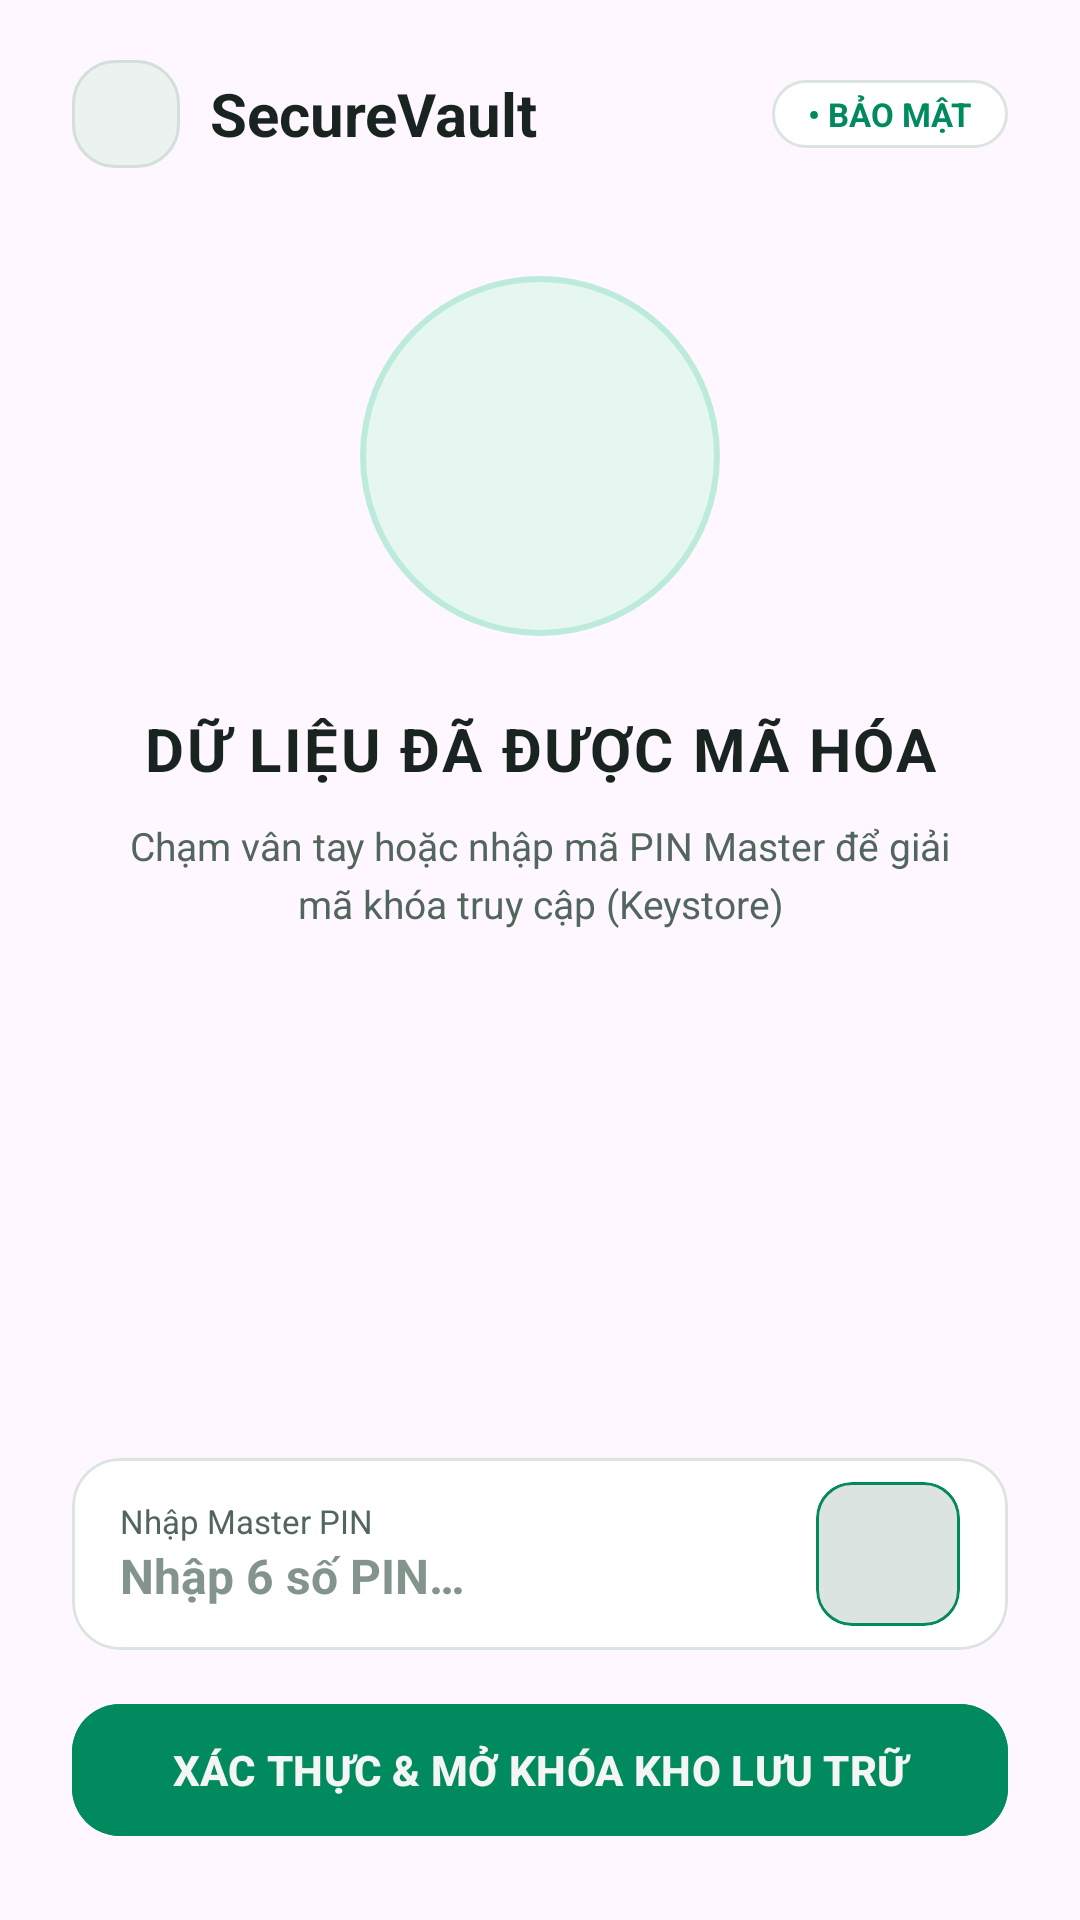

Produce the Android XML layout that renders to this screen, including the resource entries it uses.
<!-- AndroidManifest.xml: application theme Theme.Project_GK -->
<!-- res/layout/view_auth.xml -->
<?xml version="1.0" encoding="utf-8"?>
    <ScrollView
        xmlns:android="http://schemas.android.com/apk/res/android"
        xmlns:app="http://schemas.android.com/apk/res-auto"
        android:id="@+id/layoutAuth"
        android:layout_width="match_parent"
        android:layout_height="match_parent"
        android:fillViewport="true"
        android:overScrollMode="never"
        android:scrollbars="none"
        android:visibility="visible">

        <LinearLayout
            android:layout_width="match_parent"
            android:layout_height="wrap_content"
            android:gravity="center_horizontal"
            android:orientation="vertical"
            android:paddingHorizontal="24dp"
            android:paddingTop="20dp"
            android:paddingBottom="24dp">

            
            <RelativeLayout
                android:layout_width="match_parent"
                android:layout_height="wrap_content">

                <TextView
                    android:id="@+id/tvBadgeSecurityAuth"
                    android:layout_width="wrap_content"
                    android:layout_height="wrap_content"
                    android:layout_alignParentEnd="true"
                    android:layout_centerVertical="true"
                    android:background="@drawable/bg_search_box"
                    android:paddingHorizontal="12dp"
                    android:paddingVertical="4dp"
                    android:text="@string/security_badge"
                    android:textColor="@color/vault_neon"
                    android:textSize="11sp"
                    android:textStyle="bold" />

                <LinearLayout
                    android:layout_width="match_parent"
                    android:layout_height="wrap_content"
                    android:layout_centerVertical="true"
                    android:layout_marginEnd="8dp"
                    android:layout_toStartOf="@id/tvBadgeSecurityAuth"
                    android:gravity="center_vertical"
                    android:orientation="horizontal">

                    <ImageView
                        android:layout_width="36dp"
                        android:layout_height="36dp"
                        android:background="@drawable/bg_icon_container"
                        android:contentDescription="@string/cd_shield_icon"
                        android:padding="8dp"
                        android:src="@drawable/ic_shield"
                        app:tint="@color/vault_neon" />

                    <TextView
                        android:layout_width="wrap_content"
                        android:layout_height="wrap_content"
                        android:layout_marginStart="10dp"
                        android:ellipsize="end"
                        android:singleLine="true"
                        android:text="@string/app_name"
                        android:textColor="@color/vault_text_white"
                        android:textSize="20sp"
                        android:textStyle="bold" />
                </LinearLayout>
            </RelativeLayout>

            
            <FrameLayout
                android:layout_width="120dp"
                android:layout_height="120dp"
                android:layout_marginTop="36dp"
                android:background="@drawable/bg_lock_glow_circle">

                <ImageView
                    android:layout_width="48dp"
                    android:layout_height="48dp"
                    android:layout_gravity="center"
                    android:contentDescription="@string/cd_lock_icon"
                    android:src="@drawable/ic_lock"
                    app:tint="@color/vault_neon" />
            </FrameLayout>

            <TextView
                android:layout_width="wrap_content"
                android:layout_height="wrap_content"
                android:layout_marginTop="24dp"
                android:gravity="center"
                android:letterSpacing="0.04"
                android:text="@string/auth_title"
                android:textColor="@color/vault_text_white"
                android:textSize="20sp"
                android:textStyle="bold" />

            <TextView
                android:layout_width="wrap_content"
                android:layout_height="wrap_content"
                android:layout_marginTop="10dp"
                android:gravity="center"
                android:lineSpacingExtra="4dp"
                android:paddingHorizontal="12dp"
                android:text="@string/auth_subtitle"
                android:textColor="@color/vault_text_gray"
                android:textSize="13sp" />

            <View
                android:layout_width="match_parent"
                android:layout_height="0dp"
                android:layout_weight="1"
                android:minHeight="24dp" />

            
            <com.google.android.material.card.MaterialCardView
                android:layout_width="match_parent"
                android:layout_height="wrap_content"
                android:layout_marginTop="16dp"
                app:cardBackgroundColor="@color/vault_card"
                app:cardCornerRadius="16dp"
                app:cardElevation="0dp"
                app:strokeColor="@color/vault_card_stroke"
                app:strokeWidth="1dp">

                <RelativeLayout
                    android:layout_width="match_parent"
                    android:layout_height="wrap_content"
                    android:minHeight="64dp"
                    android:paddingHorizontal="16dp"
                    android:paddingVertical="8dp">

                    
                    <com.google.android.material.card.MaterialCardView
                        android:id="@+id/btnAuthTouch"
                        android:layout_width="48dp"
                        android:layout_height="48dp"
                        android:layout_alignParentEnd="true"
                        android:layout_centerVertical="true"
                        android:layout_marginStart="8dp"
                        android:clickable="true"
                        android:focusable="true"
                        app:cardBackgroundColor="@color/vault_card_stroke"
                        app:cardCornerRadius="12dp"
                        app:cardElevation="0dp"
                        app:strokeColor="@color/vault_neon"
                        app:strokeWidth="1dp">

                        <ImageView
                            android:layout_width="24dp"
                            android:layout_height="24dp"
                            android:layout_gravity="center"
                            android:contentDescription="@string/cd_fingerprint_icon"
                            android:src="@drawable/ic_fingerprint"
                            app:tint="@color/vault_neon" />
                    </com.google.android.material.card.MaterialCardView>

                    
                    <ImageView
                        android:id="@+id/ivTogglePin"
                        android:layout_width="36dp"
                        android:layout_height="36dp"
                        android:layout_centerVertical="true"
                        android:layout_marginEnd="6dp"
                        android:layout_toStartOf="@id/btnAuthTouch"
                        android:contentDescription="@string/cd_toggle_pin"
                        android:padding="6dp"
                        android:src="@drawable/selector_eye_toggle"
                        app:tint="@color/vault_text_gray" />

                    
                    <LinearLayout
                        android:layout_width="match_parent"
                        android:layout_height="wrap_content"
                        android:layout_centerVertical="true"
                        android:layout_marginEnd="8dp"
                        android:layout_toStartOf="@id/ivTogglePin"
                        android:orientation="vertical">

                        <TextView
                            android:layout_width="wrap_content"
                            android:layout_height="wrap_content"
                            android:text="@string/auth_pin_label"
                            android:textColor="@color/vault_text_gray"
                            android:textSize="11sp" />

                        <EditText
                            android:id="@+id/etMasterPin"
                            android:layout_width="match_parent"
                            android:layout_height="wrap_content"
                            android:background="@null"
                            android:hint="@string/auth_pin_hint"
                            android:inputType="numberPassword"
                            android:maxLength="6"
                            android:padding="0dp"
                            android:textColor="@color/vault_text_white"
                            android:textColorHint="@color/vault_text_dim"
                            android:textSize="16sp"
                            android:textStyle="bold" />
                    </LinearLayout>
                </RelativeLayout>
            </com.google.android.material.card.MaterialCardView>

            
            <com.google.android.material.button.MaterialButton
                android:id="@+id/btnAuthPin"
                android:layout_width="match_parent"
                android:layout_height="wrap_content"
                android:layout_marginTop="14dp"
                android:backgroundTint="@color/vault_neon"
                android:minHeight="52dp"
                android:text="@string/auth_btn_unlock"
                android:textColor="@color/vault_bg"
                android:textSize="14sp"
                android:textStyle="bold"
                app:cornerRadius="16dp" />
        </LinearLayout>
    </ScrollView>
<!-- resources referenced by this layout -->
<resources>
  <color name="vault_bg">#F4F6F5</color>
  <color name="vault_card">#FFFFFF</color>
  <color name="vault_card_stroke">#DCE4E1</color>
  <color name="vault_neon">#008A5E</color>
  <color name="vault_text_dim">#82948C</color>
  <color name="vault_text_gray">#52665E</color>
  <color name="vault_text_white">#192420</color>
  <!-- drawable bg_icon_container (drawable) -->
  <?xml version="1.0" encoding="utf-8"?>
  <shape xmlns:android="http://schemas.android.com/apk/res/android">
      <solid android:color="@color/surface_icon_container" />
      <stroke android:width="1dp" android:color="@color/stroke_icon_container" />
      <corners android:radius="14dp" />
  </shape>
  <!-- drawable bg_lock_glow_circle (drawable) -->
  <?xml version="1.0" encoding="utf-8"?>
  <shape xmlns:android="http://schemas.android.com/apk/res/android"
      android:shape="oval">
      <solid android:color="@color/surface_glow" />
      <stroke android:width="2dp" android:color="@color/stroke_glow" />
  </shape>
  <!-- drawable bg_search_box (drawable) -->
  <?xml version="1.0" encoding="utf-8"?>
  <shape xmlns:android="http://schemas.android.com/apk/res/android">
      <solid android:color="@color/surface_search_box" />
      <stroke android:width="1dp" android:color="@color/stroke_search_box" />
      <corners android:radius="14dp" />
  </shape>
  <!-- drawable selector_eye_toggle (drawable) -->
  <?xml version="1.0" encoding="utf-8"?>
  <selector xmlns:android="http://schemas.android.com/apk/res/android">
      <item android:drawable="@drawable/ic_eye_on" android:state_selected="true" />
      <item android:drawable="@drawable/ic_eye_off" />
  </selector>
  <string name="app_name">SecureVault</string>
  <string name="auth_btn_unlock">XÁC THỰC &amp; MỞ KHÓA KHO LƯU TRỮ</string>
  <string name="auth_pin_hint">Nhập 6 số PIN…</string>
  <string name="auth_pin_label">Nhập Master PIN</string>
  <string name="auth_subtitle">Chạm vân tay hoặc nhập mã PIN Master để giải mã khóa truy cập (Keystore)</string>
  <string name="auth_title">DỮ LIỆU ĐÃ ĐƯỢC MÃ HÓA</string>
  <string name="cd_fingerprint_icon">Fingerprint Icon</string>
  <string name="cd_lock_icon">Lock Icon</string>
  <string name="cd_shield_icon">Shield Icon</string>
  <string name="cd_toggle_pin">Ẩn/hiện mã PIN</string>
  <string name="security_badge" translatable="false">• BẢO MẬT</string>
  <style name="Theme.Project_GK" parent="Base.Theme.Project_GK" />
  <color name="surface_icon_container">#EBF2EF</color>
  <color name="stroke_icon_container">#D3DFDA</color>
  <color name="surface_glow">#E6F7F1</color>
  <color name="stroke_glow">#BCEBDB</color>
  <color name="surface_search_box">#FFFFFF</color>
  <color name="stroke_search_box">#DCE4E1</color>
  <style name="Base.Theme.Project_GK" parent="Theme.Material3.DayNight.NoActionBar" />
</resources>
